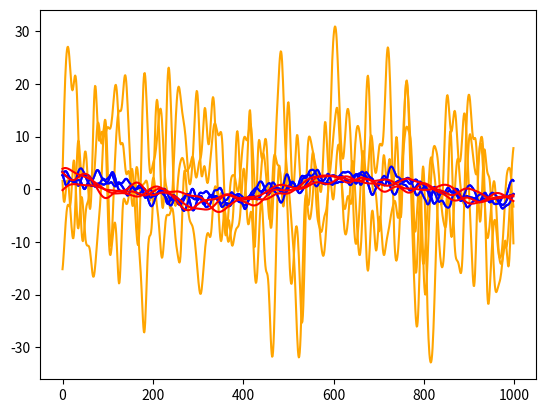

Write Python code to recreate this figure.
import numpy as np
from scipy.stats import multivariate_normal as sp_mvn

class gaussian_process_simulator:
    def __init__(self, tau_cov_scale, phi_cov_range, alpha_cov_power):
        self.hyper_tau = tau_cov_scale
        self.hyper_phi = phi_cov_range
        self.hyper_alpha = alpha_cov_power
        self.grid = np.array([x/10 for x in range(1, 1000)])

    def mean_function1(self, t):
        return 0
    def mean_function2(self, t):
        return np.cos(t/10)*2
    def cov_function_power_exp(self, t1, t2):
        return self.hyper_tau**2 * np.exp(-self.hyper_phi * np.abs(t1-t2)**self.hyper_alpha)

    def run(self, n_num_path, mean_func = 1):
        if mean_func == 1:
            mean_function = self.mean_function1
        elif mean_func == 2:
            mean_function = self.mean_function2
        else:
            raise ValueError("select a correct mean function.")
        mean_vec = np.array([mean_function(t) for t in self.grid])
        cov_mat = np.array([[self.cov_function_power_exp(t1, t2) for t1 in self.grid] for t2 in self.grid])
        path = sp_mvn.rvs(mean = mean_vec, cov=cov_mat, size=n_num_path)
        return path
        


if __name__=="__main__":
    import matplotlib.pyplot as plt
    np.random.seed(20250209)
    select_mean_function = 2
    alpha2 = True
    alpha1 = False
    alpha15 = False
    alpha05 = False
    alpha_compare = False

    # alpha = 2 : exponential
    if alpha2:
        inst_1_1_2 = gaussian_process_simulator(1, 1, 2)
        x_1_1_2 = inst_1_1_2.run(3, select_mean_function)

        inst_10_1_2 = gaussian_process_simulator(10, 1, 2)
        x_10_1_2 = inst_10_1_2.run(3, select_mean_function)

        inst_1_01_2 = gaussian_process_simulator(1, 0.1, 2)
        x_1_01_2 = inst_1_01_2.run(3, select_mean_function)

        plt.plot(x_1_1_2.T, color="blue")
        plt.plot(x_10_1_2.T, color="orange")
        plt.show()

        plt.plot(x_1_1_2.T, color="blue")
        plt.plot(x_1_01_2.T, color="red")
        plt.show()
    
    # alpha = 1 : gaussian
    if alpha1:
        inst_1_1_1 = gaussian_process_simulator(1, 1, 1)
        x_1_1_1 = inst_1_1_1.run(3, select_mean_function)

        inst_10_1_1 = gaussian_process_simulator(10, 1, 1)
        x_10_1_1 = inst_10_1_1.run(3, select_mean_function)

        inst_1_10_1 = gaussian_process_simulator(1, 0.1, 1)
        x_1_10_1 = inst_1_10_1.run(3, select_mean_function)

        plt.plot(x_1_1_1.T, color="blue")
        plt.plot(x_10_1_1.T, color="orange")
        plt.show()

        plt.plot(x_1_1_1.T, color="blue")
        plt.plot(x_1_10_1.T, color="red")
        plt.show()
    
    # alpha = 1.5
    if alpha15:
        inst_1_1_15 = gaussian_process_simulator(1, 1, 1.5)
        x_1_1_15 = inst_1_1_15.run(3, select_mean_function)

        inst_10_1_15 = gaussian_process_simulator(10, 1, 1.5)
        x_10_1_15 = inst_10_1_15.run(3, select_mean_function)

        inst_1_10_15 = gaussian_process_simulator(1, 0.1, 1.5)
        x_1_10_15 = inst_1_10_15.run(3, select_mean_function)

        plt.plot(x_1_1_15.T, color="blue")
        plt.plot(x_10_1_15.T, color="orange")
        plt.show()

        plt.plot(x_1_1_15.T, color="blue")
        plt.plot(x_1_10_15.T, color="red")
        plt.show()
    
    # alpha = 0.5
    if alpha05:
        inst_1_1_05 = gaussian_process_simulator(1, 1, 0.5)
        x_1_1_05 = inst_1_1_05.run(3, select_mean_function)

        inst_10_1_05 = gaussian_process_simulator(10, 1, 0.5)
        x_10_1_05 = inst_10_1_05.run(3, select_mean_function)

        inst_1_10_05 = gaussian_process_simulator(1, 0.1, 0.5)
        x_1_10_05 = inst_1_10_05.run(3, select_mean_function)

        plt.plot(x_1_1_05.T, color="blue")
        plt.plot(x_10_1_05.T, color="orange")
        plt.show()

        plt.plot(x_1_1_05.T, color="blue")
        plt.plot(x_1_10_05.T, color="red")
        plt.show()
    
    #compare alpha
    if alpha_compare:
        inst_1_1_2 = gaussian_process_simulator(1, 1, 2)
        x_1_1_2 = inst_1_1_2.run(1, select_mean_function)

        inst_1_1_15 = gaussian_process_simulator(1, 1, 1.5)
        x_10_1_15 = inst_1_1_15.run(1, select_mean_function)

        inst_1_1_1 = gaussian_process_simulator(1, 1, 1)
        x_10_1_1 = inst_1_1_1.run(1, select_mean_function)

        inst_1_1_05 = gaussian_process_simulator(1, 1, 0.5)
        x_10_1_05 = inst_1_1_05.run(1, select_mean_function)


        plt.plot(x_1_1_2.T, color="blue", alpha=0.8)
        plt.plot(x_10_1_15.T, color="orange", alpha=0.8)
        plt.plot(x_10_1_1.T, color="red", alpha=0.8)
        plt.plot(x_10_1_05.T, color="green", alpha=0.8)
        plt.show()
